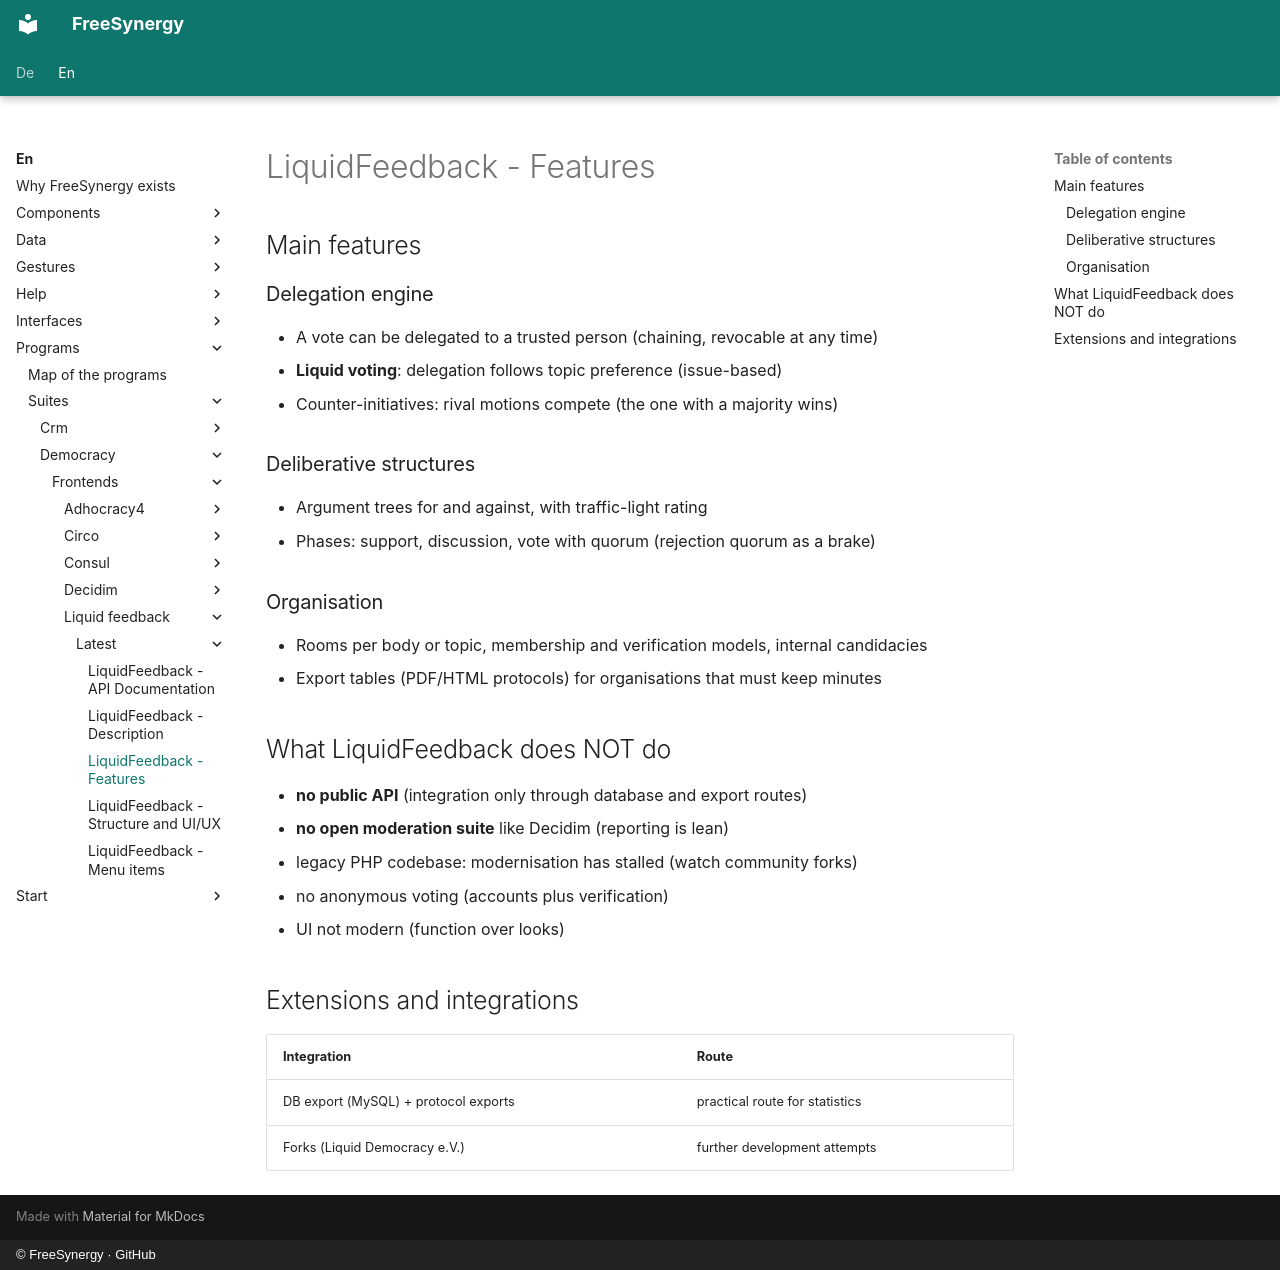

repository: FreeSynergy/fs-documentation · page: en/programs/suites/democracy/frontends/liquid-feedback/latest/features/index.html · generator: mkdocs · copyright: © FreeSynergy · GitHub

# LiquidFeedback - Features

## Main features

### Delegation engine
- A vote can be delegated to a trusted person (chaining, revocable at any time)
- **Liquid voting**: delegation follows topic preference (issue-based)
- Counter-initiatives: rival motions compete (the one with a majority wins)

### Deliberative structures
- Argument trees for and against, with traffic-light rating
- Phases: support, discussion, vote with quorum (rejection quorum as a brake)

### Organisation
- Rooms per body or topic, membership and verification models, internal candidacies
- Export tables (PDF/HTML protocols) for organisations that must keep minutes

## What LiquidFeedback does NOT do

- **no public API** (integration only through database and export routes)
- **no open moderation suite** like Decidim (reporting is lean)
- legacy PHP codebase: modernisation has stalled (watch community forks)
- no anonymous voting (accounts plus verification)
- UI not modern (function over looks)

## Extensions and integrations

| Integration | Route |
|-------------|-----|
| DB export (MySQL) + protocol exports | practical route for statistics |
| Forks (Liquid Democracy e.V.) | further development attempts |
